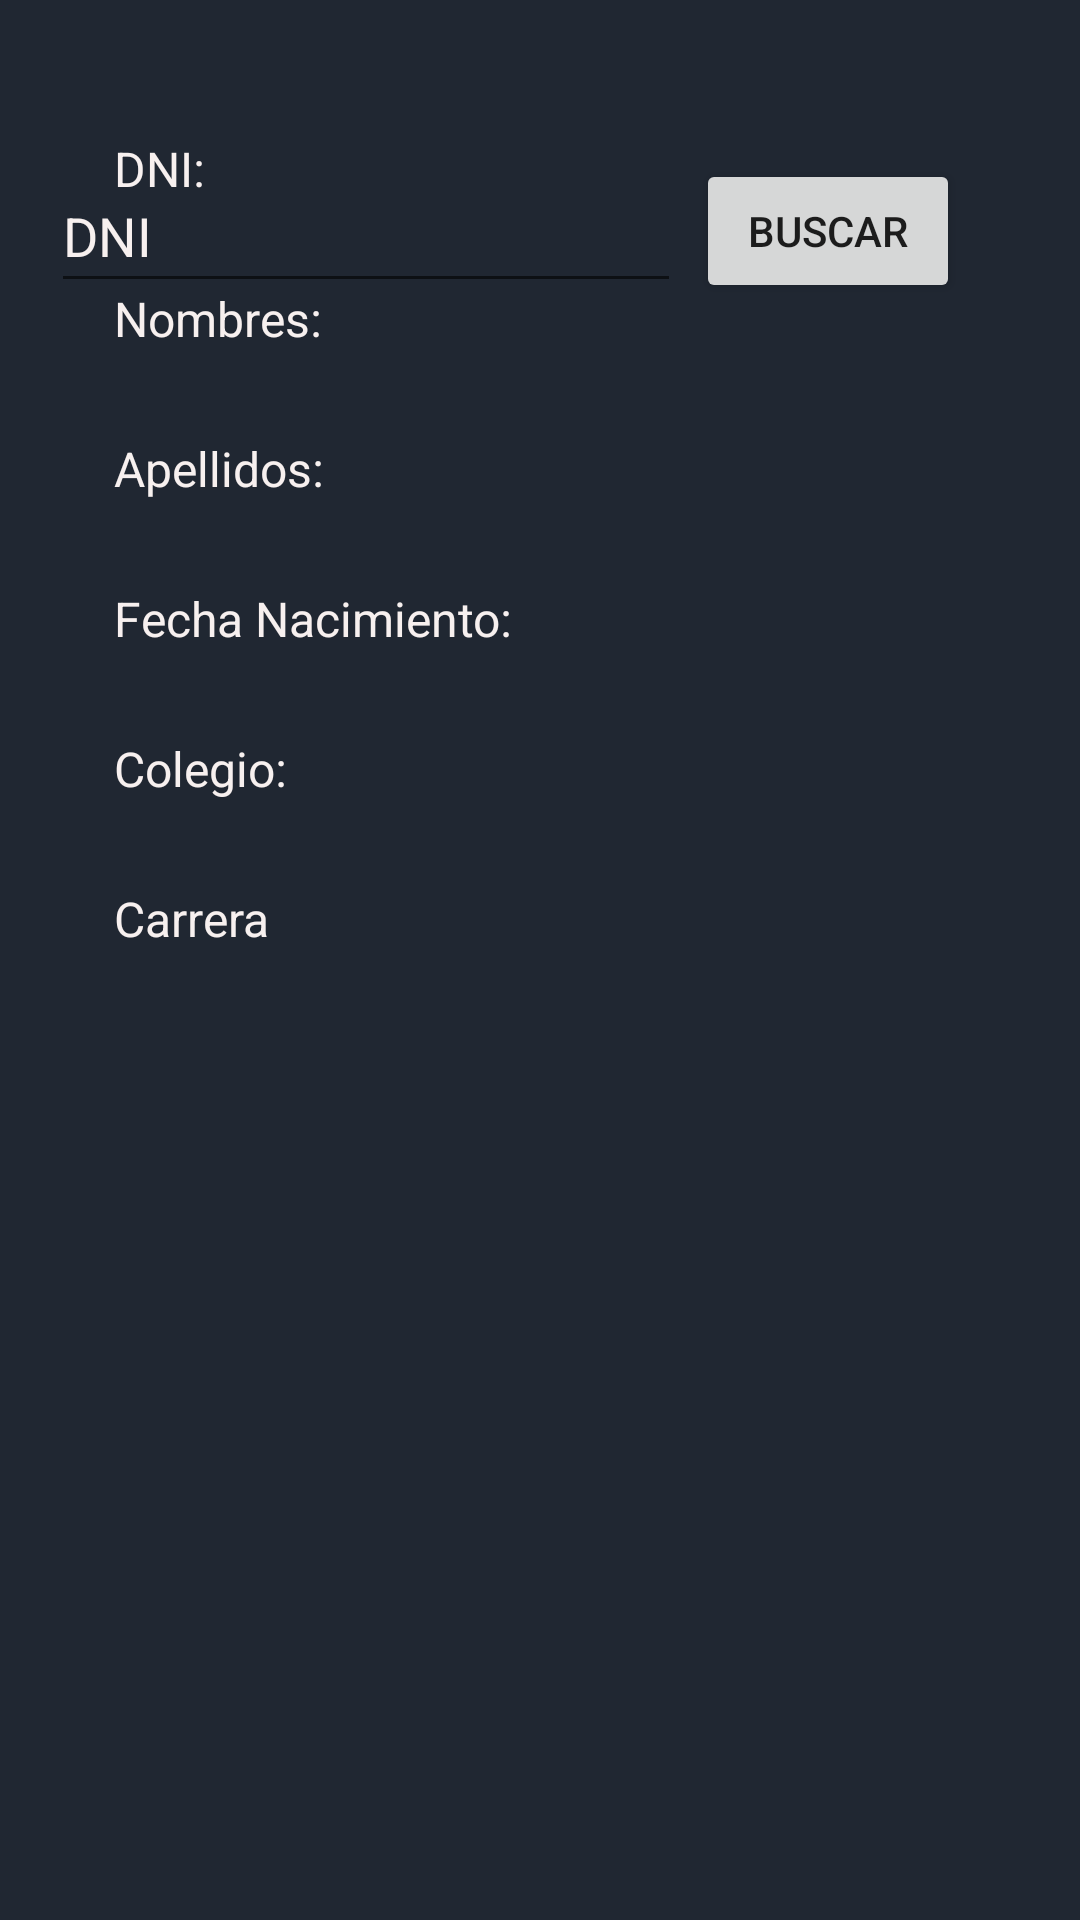

The Android layout XML behind this screen, and the referenced resources:
<!-- AndroidManifest.xml: application theme Theme.Lab03_IDNP -->
<!-- res/layout/activity_postulante_info.xml -->
<?xml version="1.0" encoding="utf-8"?>
<androidx.constraintlayout.widget.ConstraintLayout xmlns:android="http://schemas.android.com/apk/res/android"
    xmlns:app="http://schemas.android.com/apk/res-auto"
    xmlns:tools="http://schemas.android.com/tools"
    android:layout_width="match_parent"
    android:layout_height="match_parent"
    tools:context=".PostulanteInfoActivity"
    android:background="#202732">

    <Button
        android:id="@+id/btnBuscar"
        android:layout_width="wrap_content"
        android:layout_height="wrap_content"
        android:layout_marginTop="53dp"
        android:layout_marginEnd="40dp"
        android:text="Buscar"
        app:layout_constraintEnd_toEndOf="parent"
        app:layout_constraintTop_toTopOf="parent" />

    <TextView
        android:id="@+id/txt2Dni"
        android:layout_width="wrap_content"
        android:layout_height="wrap_content"
        android:layout_marginStart="38dp"
        android:layout_marginBottom="573dp"
        android:text="DNI:"
        android:textColor="@color/textColor"
        android:textSize="16sp"
        app:layout_constraintBottom_toBottomOf="parent"
        app:layout_constraintStart_toStartOf="parent" />

    <TextView
        android:id="@+id/txt2Nom"
        android:layout_width="wrap_content"
        android:layout_height="wrap_content"
        android:layout_marginStart="38dp"
        android:layout_marginBottom="523dp"
        android:text="Nombres:"
        android:textColor="@color/textColor"
        android:textSize="16sp"
        app:layout_constraintBottom_toBottomOf="parent"
        app:layout_constraintStart_toStartOf="parent" />

    <TextView
        android:id="@+id/txt2Apellidos"
        android:layout_width="wrap_content"
        android:layout_height="wrap_content"
        android:layout_marginStart="38dp"
        android:layout_marginBottom="473dp"
        android:text="Apellidos:"
        android:textColor="@color/textColor"
        android:textSize="16sp"
        app:layout_constraintBottom_toBottomOf="parent"
        app:layout_constraintStart_toStartOf="parent" />

    <TextView
        android:id="@+id/txt2FecN"
        android:layout_width="wrap_content"
        android:layout_height="wrap_content"
        android:layout_marginStart="38dp"
        android:layout_marginBottom="423dp"
        android:text="Fecha Nacimiento:"
        android:textColor="@color/textColor"
        android:textSize="16sp"
        app:layout_constraintBottom_toBottomOf="parent"
        app:layout_constraintStart_toStartOf="parent" />

    <TextView
        android:id="@+id/txt2Cole"
        android:layout_width="wrap_content"
        android:layout_height="wrap_content"
        android:layout_marginStart="38dp"
        android:layout_marginBottom="373dp"
        android:text="Colegio: "
        android:textColor="@color/textColor"
        android:textSize="16sp"
        app:layout_constraintBottom_toBottomOf="parent"
        app:layout_constraintStart_toStartOf="parent" />

    <TextView
        android:id="@+id/txt2Car"
        android:layout_width="wrap_content"
        android:layout_height="wrap_content"
        android:layout_marginStart="38dp"
        android:layout_marginBottom="323dp"
        android:text="Carrera"
        android:textColor="@color/textColor"
        android:textSize="16sp"
        app:layout_constraintBottom_toBottomOf="parent"
        app:layout_constraintStart_toStartOf="parent" />

    <EditText
        android:id="@+id/searchDNI"
        android:layout_width="wrap_content"
        android:layout_height="wrap_content"
        android:layout_marginStart="40dp"
        android:layout_marginTop="53dp"
        android:layout_marginEnd="28dp"
        android:ems="10"
        android:hint="DNI"
        android:inputType="textPersonName"
        android:minHeight="48dp"
        android:textColorHint="@color/textColor"
        app:layout_constraintEnd_toStartOf="@+id/btnBuscar"
        app:layout_constraintStart_toStartOf="parent"
        app:layout_constraintTop_toTopOf="parent" />

    <TextView
        android:id="@+id/edt2DNI"
        android:layout_width="159dp"
        android:layout_height="18dp"
        android:layout_marginEnd="60dp"
        android:layout_marginBottom="573dp"
        app:layout_constraintBottom_toBottomOf="parent"
        app:layout_constraintEnd_toEndOf="parent" />

    <TextView
        android:id="@+id/edt2Name"
        android:layout_width="159dp"
        android:layout_height="18dp"
        android:layout_marginEnd="60dp"
        android:layout_marginBottom="523dp"
        app:layout_constraintBottom_toBottomOf="parent"
        app:layout_constraintEnd_toEndOf="parent" />

    <TextView
        android:id="@+id/edt2ApePat"
        android:layout_width="96dp"
        android:layout_height="18dp"
        android:layout_marginBottom="473dp"
        app:layout_constraintBottom_toBottomOf="parent"
        app:layout_constraintEnd_toStartOf="@+id/edt2ApeMat" />

    <TextView
        android:id="@+id/edt2ApeMat"
        android:layout_width="96dp"
        android:layout_height="18dp"
        android:layout_marginEnd="60dp"
        android:layout_marginBottom="473dp"
        app:layout_constraintBottom_toBottomOf="parent"
        app:layout_constraintEnd_toEndOf="parent" />

    <TextView
        android:id="@+id/edt2FecNac"
        android:layout_width="159dp"
        android:layout_height="18dp"
        android:layout_marginEnd="60dp"
        android:layout_marginBottom="423dp"
        app:layout_constraintBottom_toBottomOf="parent"
        app:layout_constraintEnd_toEndOf="parent" />

    <TextView
        android:id="@+id/edt2Colegio"
        android:layout_width="159dp"
        android:layout_height="18dp"
        android:layout_marginEnd="60dp"
        android:layout_marginBottom="373dp"
        app:layout_constraintBottom_toBottomOf="parent"
        app:layout_constraintEnd_toEndOf="parent" />

    <TextView
        android:id="@+id/edt2Carrera"
        android:layout_width="159dp"
        android:layout_height="18dp"
        android:layout_marginEnd="60dp"
        android:layout_marginBottom="323dp"
        app:layout_constraintBottom_toBottomOf="parent"
        app:layout_constraintEnd_toEndOf="parent" />


</androidx.constraintlayout.widget.ConstraintLayout>
<!-- resources referenced by this layout -->
<resources>
  <color name="textColor">#F7F0EF</color>
  <style name="Theme.Lab03_IDNP" parent="Theme.MaterialComponents.DayNight.DarkActionBar">
          
          <item name="colorPrimary">@color/purple_500</item>
          <item name="colorPrimaryVariant">@color/purple_700</item>
          <item name="colorOnPrimary">@color/white</item>
          
          <item name="colorSecondary">@color/teal_200</item>
          <item name="colorSecondaryVariant">@color/teal_700</item>
          <item name="colorOnSecondary">@color/black</item>
          
          <item name="android:statusBarColor">?attr/colorPrimaryVariant</item>
          
      </style>
  <color name="purple_500">#FF6200EE</color>
  <color name="purple_700">#FF3700B3</color>
  <color name="white">#FFFFFFFF</color>
  <color name="teal_200">#FF03DAC5</color>
  <color name="teal_700">#FF018786</color>
  <color name="black">#FF000000</color>
</resources>
